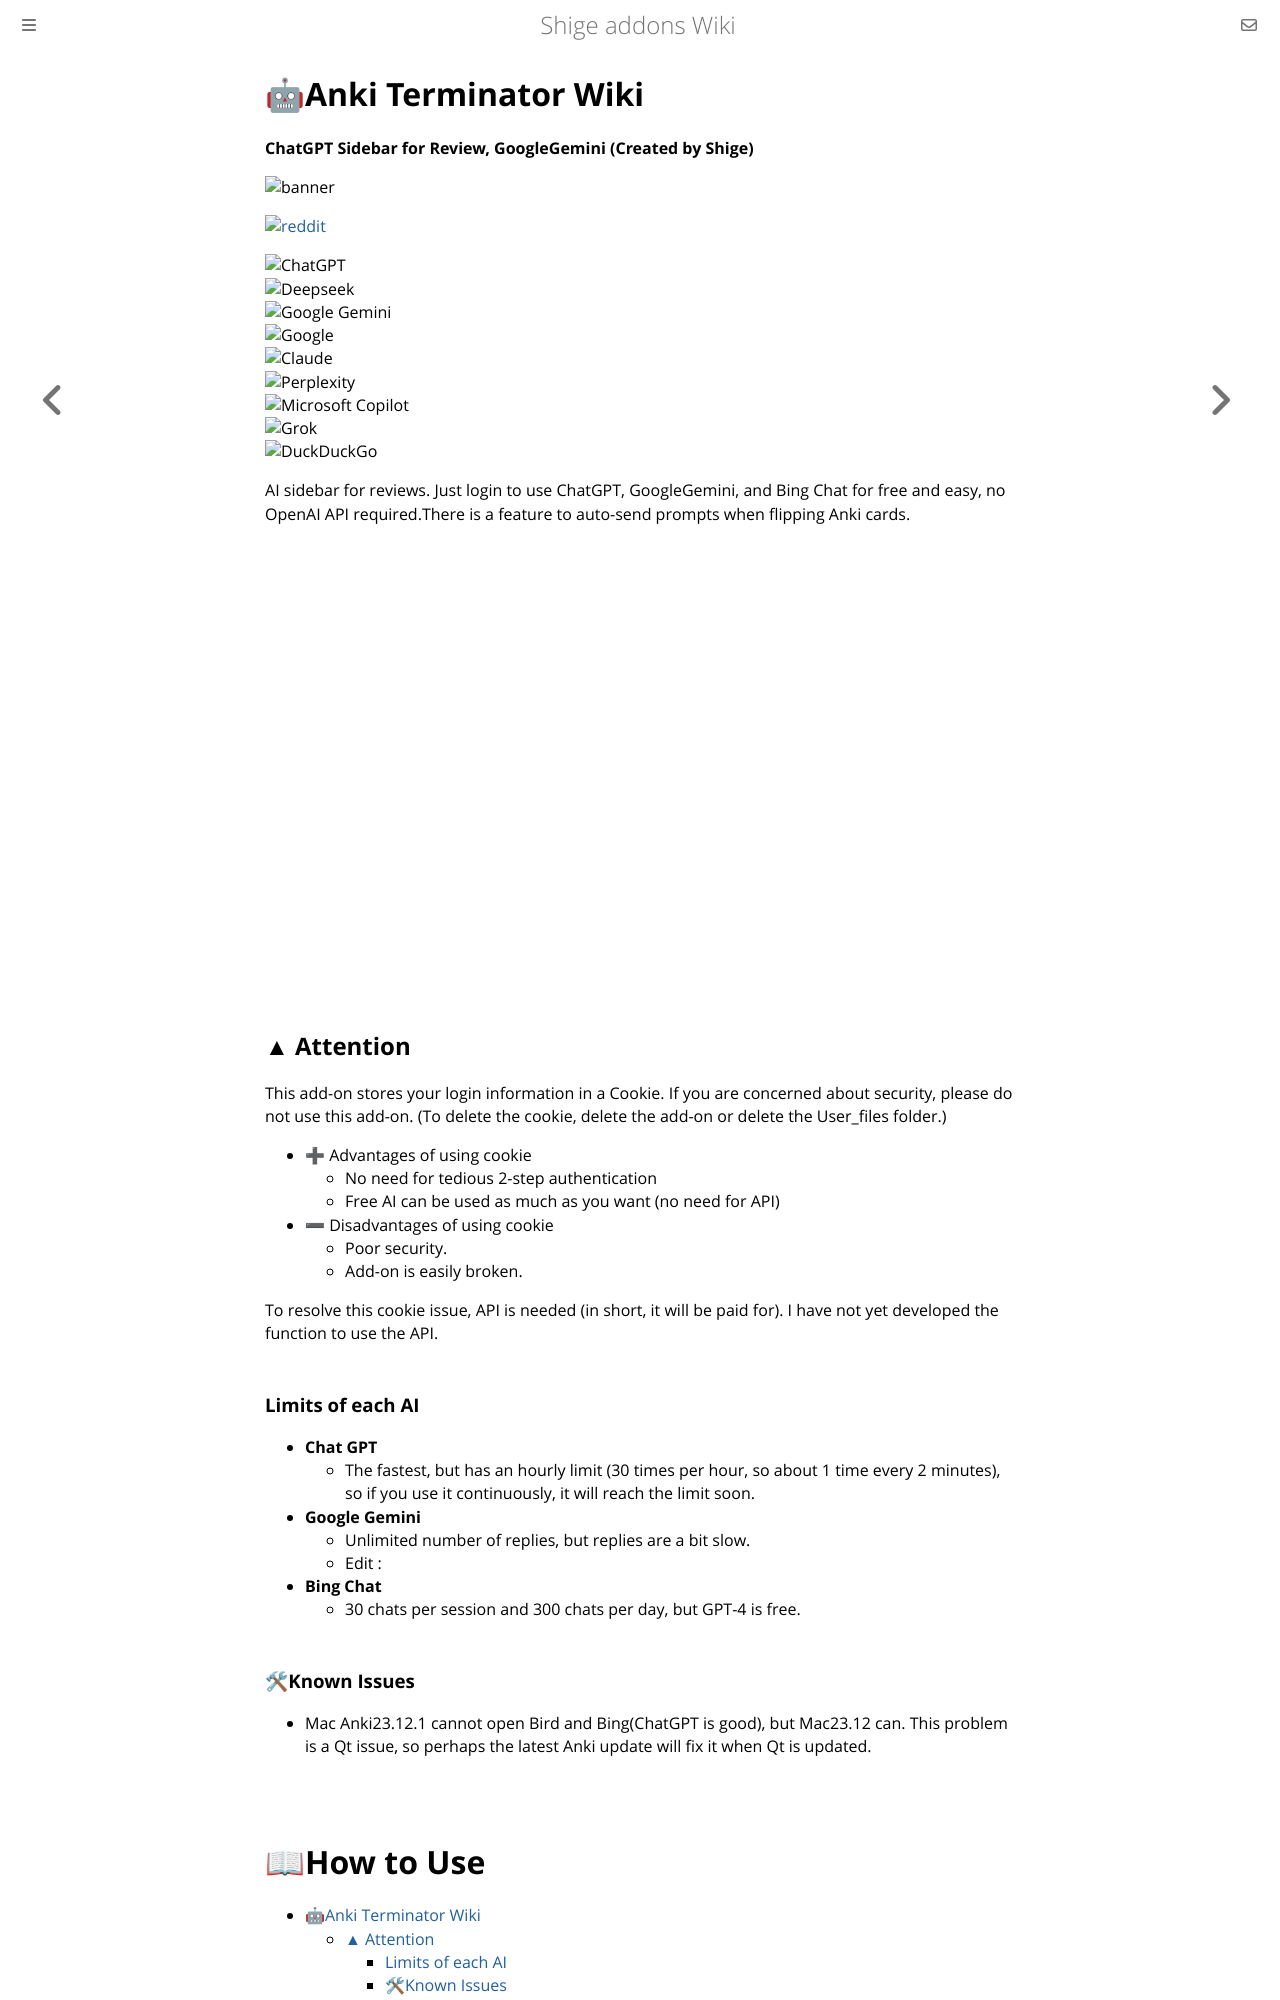

repository: shigeyukey/shige-addons-wiki · page: AnkiTerminator/anki_terminator_00.html · generator: mdbook

# 🤖Anki Terminator Wiki
**ChatGPT Sidebar for Review, GoogleGemini (Created by Shige)**


![banner](https://github.com/shigeyukey/Anki-Terminator-/assets/124401518/8141ce68-9f0a-4eb9-8f99-e418a879baa2)

[![reddit](https://github.com/shigeyukey/AnkiRestart/assets/124401518/85368aad-6f50-4335-8858-7a30a66fb065)](https://www.patreon.com/Shigeyuki)


<!-- https://github.com/inttter/md-badges -->

![ChatGPT](https://img.shields.io/badge/ChatGPT-74aa9c?logo=openai&logoColor=white)
![Deepseek](https://custom-icon-badges.demolab.com/badge/Deepseek-4D6BFF?logo=deepseek&logoColor=fff)
![Google Gemini](https://img.shields.io/badge/Google%20Gemini-886FBF?logo=googlegemini&logoColor=fff)
![Google](https://img.shields.io/badge/Google%20AI%20mode-4285F4?logo=google&logoColor=white)
![Claude](https://img.shields.io/badge/Claude-D97757?logo=claude&logoColor=fff)
![Perplexity](https://img.shields.io/badge/Perplexity-1FB8CD?logo=perplexity&logoColor=fff)
![Microsoft Copilot](https://custom-icon-badges.demolab.com/badge/Microsoft%20Copilot-2771D8?logo=edge-white&logoColor=white)
![Grok](https://custom-icon-badges.demolab.com/badge/Grok-%23000000.svg?logo=white-grok&logoColor=white)
![DuckDuckGo](https://img.shields.io/badge/DuckDuckGoAI-FF5722?logo=duckduckgo&logoColor=white)


AI sidebar for reviews. Just login to use ChatGPT, GoogleGemini, and Bing Chat for free and easy, no OpenAI API required.There is a feature to auto-send prompts when flipping Anki cards.<br>


<iframe src="https://www.youtube.com/embed/rLXM63Jc8ng?list=PLZhrgD6s-LFVsEhxRdEHf_OkGVe2YZfeo" frameborder="0" allow="accelerometer; autoplay; clipboard-write; encrypted-media; gyroscope; picture-in-picture" allowfullscreen style="aspect-ratio: 16/9; width: 100%;"></iframe>


##  ▲ Attention
 This add-on stores your login information in a Cookie. If you are concerned about security, please do not use this add-on. (To delete the cookie, delete the add-on or delete the User_files folder.)<br>

*  ➕ Advantages of using cookie<br>
    * No need for tedious 2-step authentication
    * Free AI can be used as much as you want (no need for API)
<br>
*  ➖ Disadvantages of using cookie<br>
    * Poor security.
    * Add-on is easily broken.<br>

To resolve this cookie issue, API is needed (in short, it will be paid for). I have not yet developed the function to use the API.<br>
